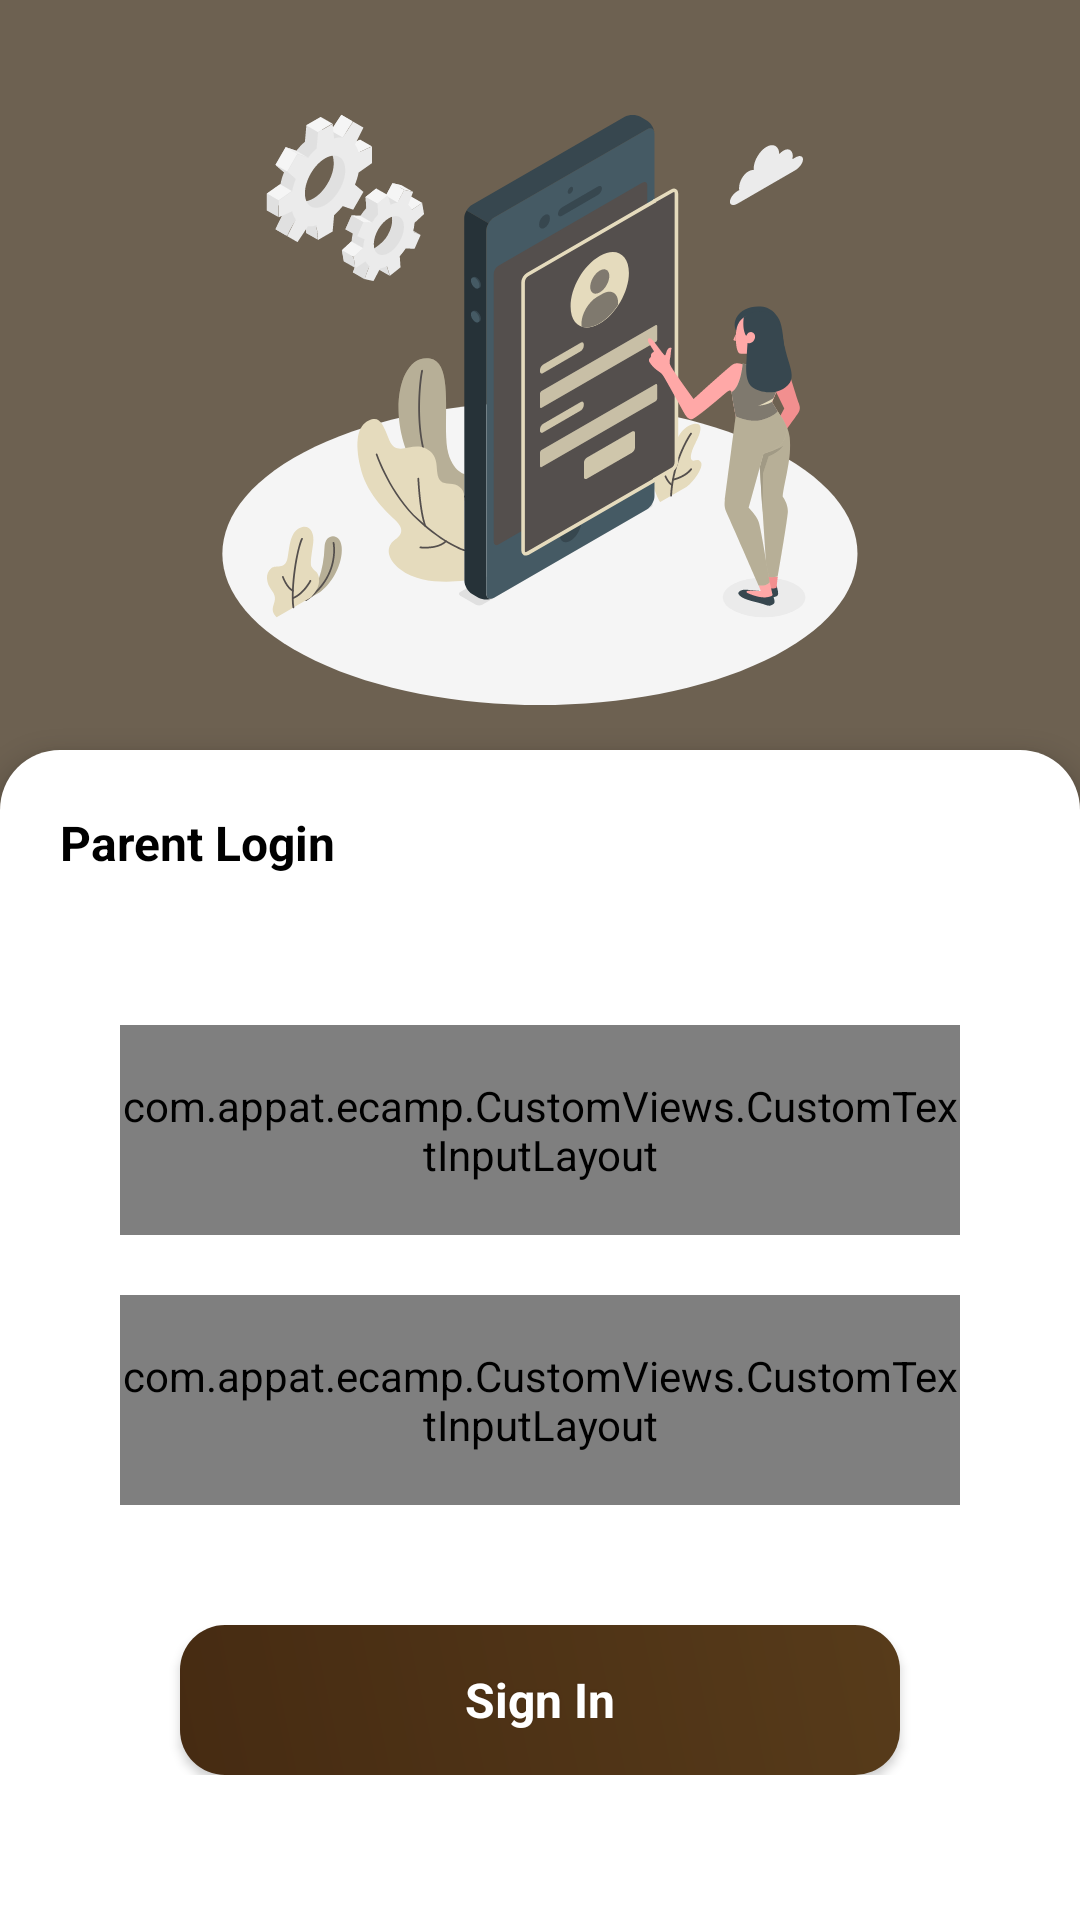

This screen was rendered from an Android layout file. Write that file and the resources it references.
<!-- AndroidManifest.xml: activity theme AppThemeNoActionBar -->
<!-- res/layout/activity_parent_login.xml -->
<?xml version="1.0" encoding="utf-8"?>
<RelativeLayout xmlns:android="http://schemas.android.com/apk/res/android"
    xmlns:app="http://schemas.android.com/apk/res-auto"
    xmlns:tools="http://schemas.android.com/tools"
    android:layout_width="match_parent"
    android:layout_height="match_parent"
    tools:context=".ApplicationModules.Dashboard.Activities.MainBottomBarActivity"
    android:background="#6D6151"
    android:fitsSystemWindows="true">

    <androidx.coordinatorlayout.widget.CoordinatorLayout
        android:layout_width="match_parent"
        android:layout_height="match_parent"
        android:clipToPadding="false"
        android:clipChildren="false"
        android:fitsSystemWindows="true">

        <androidx.core.widget.NestedScrollView
            android:layout_width="match_parent"
            android:layout_height="match_parent"
            android:elevation="5dp"
            android:background="@drawable/main_content_bg"
            app:layout_behavior="@string/appbar_scrolling_view_behavior">

            <RelativeLayout
                android:id="@+id/mainContent"
                android:layout_width="match_parent"
                android:layout_height="match_parent"
                android:elevation="5dp"
                android:fitsSystemWindows="true">
                <RelativeLayout
                    android:layout_width="match_parent"
                    android:layout_height="match_parent"
                    android:padding="20dp">
                    <TextView
                        android:id="@+id/txtLogin"
                        android:layout_width="match_parent"
                        android:layout_height="wrap_content"
                        android:textSize="16sp"
                        android:textStyle="bold"
                        android:textColor="@android:color/black"
                        android:text="@string/parentLogin"/>

                    <com.appat.ecamp.CustomViews.CustomTextInputLayout
                        android:id="@+id/editTextUsernameLayout"
                        android:layout_width="match_parent"
                        android:layout_height="70dp"
                        android:visibility="visible"
                        android:gravity="bottom"
                        android:layoutDirection="locale"
                        android:layout_marginBottom="10dp"
                        android:layout_marginTop="50dp"
                        android:layout_marginRight="20dp"
                        android:layout_marginLeft="20dp"
                        android:layout_below="@+id/txtLogin"
                        android:orientation="horizontal">
                        <com.google.android.material.textfield.TextInputEditText
                            android:layout_width="match_parent"
                            android:layout_height="50dp"
                            android:id="@+id/editTextUsername"
                            android:hint="@string/username"
                            android:drawablePadding="10dp"
                            android:drawableStart="@drawable/username"
                            android:imeOptions="actionNext"
                            style="@style/CustomEditText"/>
                    </com.appat.ecamp.CustomViews.CustomTextInputLayout>

                    <com.appat.ecamp.CustomViews.CustomTextInputLayout
                        android:id="@+id/editTextPasswordLayout"
                        android:layout_width="match_parent"
                        android:layout_height="70dp"
                        android:visibility="visible"
                        android:gravity="bottom"
                        android:layoutDirection="locale"
                        android:layout_marginBottom="10dp"
                        android:layout_marginTop="10dp"
                        android:layout_marginRight="20dp"
                        android:layout_marginLeft="20dp"
                        android:layout_below="@+id/editTextUsernameLayout"
                        android:orientation="horizontal">

                        <com.google.android.material.textfield.TextInputEditText
                            android:layout_width="match_parent"
                            android:layout_height="50dp"
                            android:id="@+id/editTextPassword"
                            android:hint="@string/password"
                            android:inputType="textPassword"
                            android:drawableStart="@drawable/password"
                            android:drawablePadding="10dp"
                            android:imeOptions="actionDone"
                            style="@style/CustomEditText"/>
                    </com.appat.ecamp.CustomViews.CustomTextInputLayout>
                    <Button
                        android:layout_marginTop="30dp"
                        android:layout_width="match_parent"
                        android:layout_height="50dp"
                        android:text="@string/login"
                        android:id="@+id/loginButton"
                        style="@style/CustomButton"
                        android:layout_marginStart="40dp"
                        android:layout_marginEnd="40dp"
                        android:layout_below="@id/editTextPasswordLayout"/>
                </RelativeLayout>
            </RelativeLayout>
        </androidx.core.widget.NestedScrollView>

        <com.google.android.material.appbar.AppBarLayout
            android:id="@+id/appBarLayout"
            android:layout_width="match_parent"
            android:layout_height="250dp"
            android:background="@android:color/transparent"
            android:clipToPadding="false"
            android:clipChildren="false"
            android:fitsSystemWindows="true">

            <com.google.android.material.appbar.CollapsingToolbarLayout
                android:id="@+id/collapsingToolbar"
                android:layout_width="match_parent"
                android:layout_height="match_parent"
                app:expandedTitleGravity="bottom"
                app:layout_scrollFlags="scroll|enterAlwaysCollapsed"
                android:clipToPadding="false"
                android:clipChildren="false"
                android:background="@android:color/transparent"
                app:collapsedTitleGravity="center_vertical"
                app:collapsedTitleTextAppearance="@style/collapsedbar"
                app:expandedTitleTextAppearance="@style/expandedappbar"
                android:fitsSystemWindows="true">
                <RelativeLayout
                    android:layout_width="match_parent"
                    android:layout_height="270dp"
                    android:cropToPadding="false"
                    android:clipChildren="false"
                    android:background="@android:color/transparent"
                    android:fitsSystemWindows="true"
                    app:layout_collapseMode="parallax"
                    app:layout_collapseParallaxMultiplier="0.7">

                    <ImageView
                        android:layout_width="match_parent"
                        android:layout_height="match_parent"
                        android:src="@drawable/login_banner"
                        android:scaleType="centerInside"
                        app:layout_collapseMode="parallax"/>
                </RelativeLayout>

            </com.google.android.material.appbar.CollapsingToolbarLayout>
        </com.google.android.material.appbar.AppBarLayout>
    </androidx.coordinatorlayout.widget.CoordinatorLayout>
</RelativeLayout>
<!-- resources referenced by this layout -->
<resources>
  <!-- drawable main_content_bg (drawable) -->
  <?xml version="1.0" encoding="utf-8"?>
  <shape xmlns:android="http://schemas.android.com/apk/res/android"
         android:shape="rectangle">
      <corners
              android:topLeftRadius="20dp"
              android:topRightRadius="20dp" />
      <solid android:color="@android:color/white" />
  </shape>
  <string name="login">Sign In</string>
  <string name="parentLogin">Parent Login</string>
  <string name="password">Password</string>
  <string name="username">Username</string>
  <style name="CustomEditText" parent="@android:style/Widget.EditText">
          <item name="android:textSize">14sp</item>
          <item name="android:ems">10</item>
          <item name="android:textColor">@android:color/black</item>
          <item name="android:background">@drawable/editbg</item>
          <item name="android:padding">10dp</item>
          <item name="android:singleLine">true</item>
          <item name="android:textAlignment">viewStart</item>
      </style>
  <style name="collapsedbar" parent="@android:style/TextAppearance.Medium"> //Change Medium to Small
          <item name="android:textColor">@color/white</item>
          <item name="android:textStyle">bold</item>
      </style>
  <style name="expandedappbar" parent="@android:style/TextAppearance.Medium"> //Change Medium to Small
          <item name="android:textSize">28sp</item>  
          <item name="android:textColor">@color/white</item>
          <item name="android:textStyle">bold</item>
      </style>
  <style name="AppThemeNoActionBar" parent="Theme.AppCompat.Light.NoActionBar">
          
          <item name="colorPrimary">@color/colorPrimary</item>
          <item name="colorPrimaryDark">@color/colorPrimaryDark</item>
          <item name="colorAccent">@color/colorAccent</item>
      </style>
  <color name="buttonColor2">#462B12</color>
  <!-- drawable buttonshape (drawable) -->
  <?xml version="1.0" encoding="utf-8"?>
  <ripple xmlns:android="http://schemas.android.com/apk/res/android"
          android:color="#80FFFFFF">
      <item android:id="@android:id/mask">
          <shape android:shape="rectangle">
              <solid android:color="#80FFFFFF" />
              <corners android:radius="15dp" />
          </shape>
      </item>
  
      <item android:id="@android:id/background">
          <shape
                  android:shape="rectangle">
              <corners android:radius="15dp" />
              <gradient
                      android:angle="45"
                      android:centerX="35%"
                      android:endColor="@color/buttonColor1"
                      android:startColor="@color/buttonColor2"
                      android:type="linear" />
          </shape>
      </item>
  </ripple>
  <!-- drawable editbg (drawable) -->
  <?xml version="1.0" encoding="utf-8"?>
  <selector xmlns:android="http://schemas.android.com/apk/res/android">
      <item>
          <shape android:shape="rectangle">
              
              <solid android:color="#ffffff"/>
              
              <stroke
                  android:color="#9a9a9a"
                  android:width="0.5dp"
                  />
              <corners android:radius="10dp"/>
              
              
          </shape>
      </item>
  </selector>
  <color name="colorPrimary">#855E39</color>
  <color name="colorPrimaryDark">#553C24</color>
  <color name="colorAccent">#715030</color>
  <color name="buttonColor1">#573B1A</color>
  <!-- not gathered from this repository: default colours our renderer supplied (Android Studio template values) -->
  <color name="white">#FFFFFFFF</color>
</resources>
